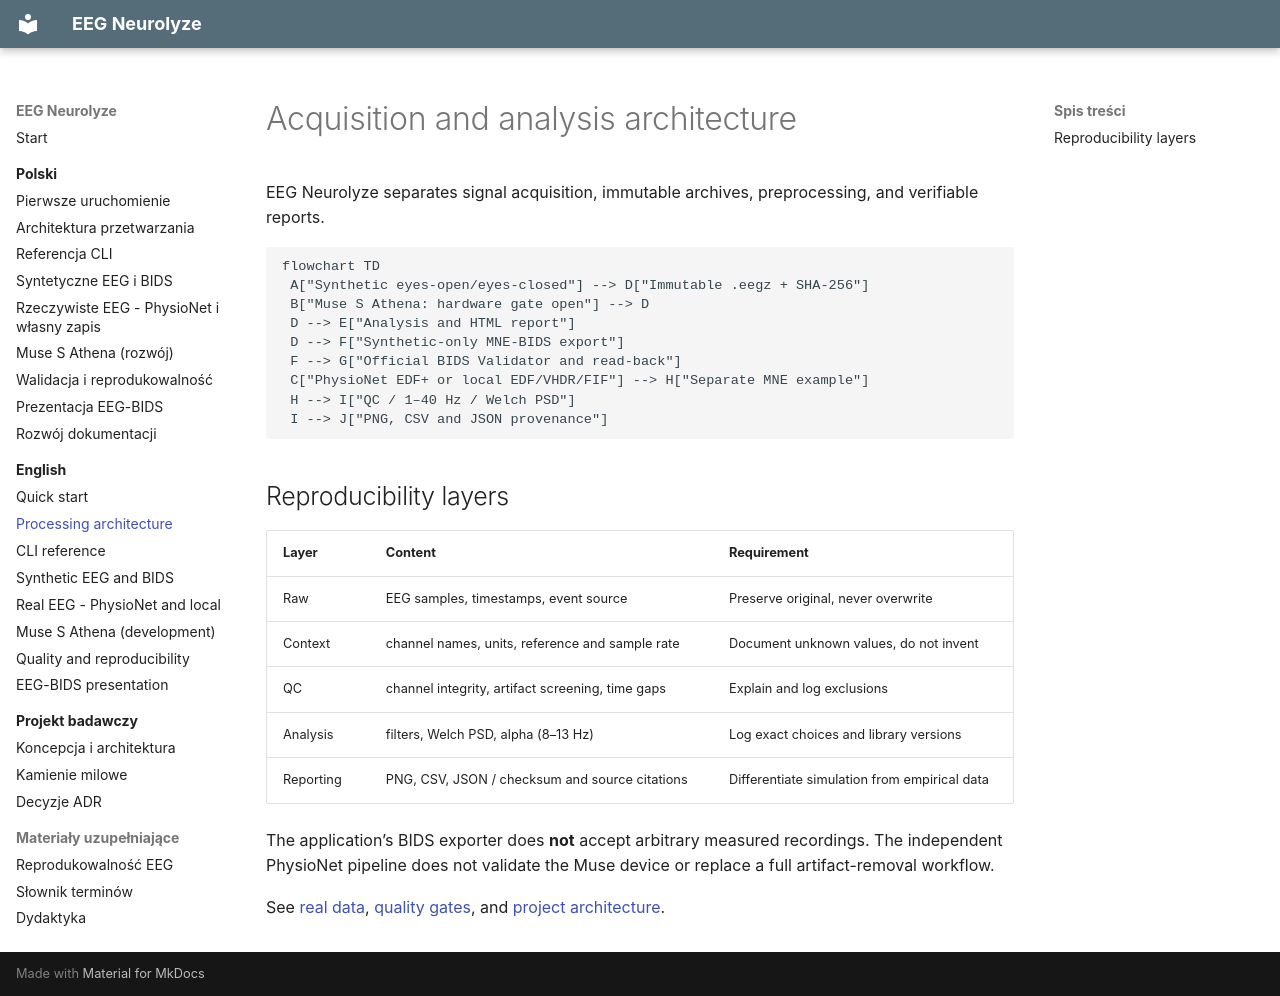

repository: MatPomGit/eeg-neurolyze · page: en/workflow/index.html · generator: mkdocs

# Acquisition and analysis architecture

EEG Neurolyze separates signal acquisition, immutable archives, preprocessing, and verifiable reports.

```mermaid
flowchart TD
 A["Synthetic eyes-open/eyes-closed"] --> D["Immutable .eegz + SHA-256"]
 B["Muse S Athena: hardware gate open"] --> D
 D --> E["Analysis and HTML report"]
 D --> F["Synthetic-only MNE-BIDS export"]
 F --> G["Official BIDS Validator and read-back"]
 C["PhysioNet EDF+ or local EDF/VHDR/FIF"] --> H["Separate MNE example"]
 H --> I["QC / 1–40 Hz / Welch PSD"]
 I --> J["PNG, CSV and JSON provenance"]
```

## Reproducibility layers

| Layer | Content | Requirement |
|---|---|---|
| Raw | EEG samples, timestamps, event source | Preserve original, never overwrite |
| Context | channel names, units, reference and sample rate | Document unknown values, do not invent |
| QC | channel integrity, artifact screening, time gaps | Explain and log exclusions |
| Analysis | filters, Welch PSD, alpha (8–13 Hz) | Log exact choices and library versions |
| Reporting | PNG, CSV, JSON / checksum and source citations | Differentiate simulation from empirical data |

The application’s BIDS exporter does **not** accept arbitrary measured recordings. The independent PhysioNet pipeline does not validate the Muse device or replace a full artifact-removal workflow.

See [real data](real-eeg.md), [quality gates](quality.md), and [project architecture](../architecture/PROJECT-CONCEPT.md).
